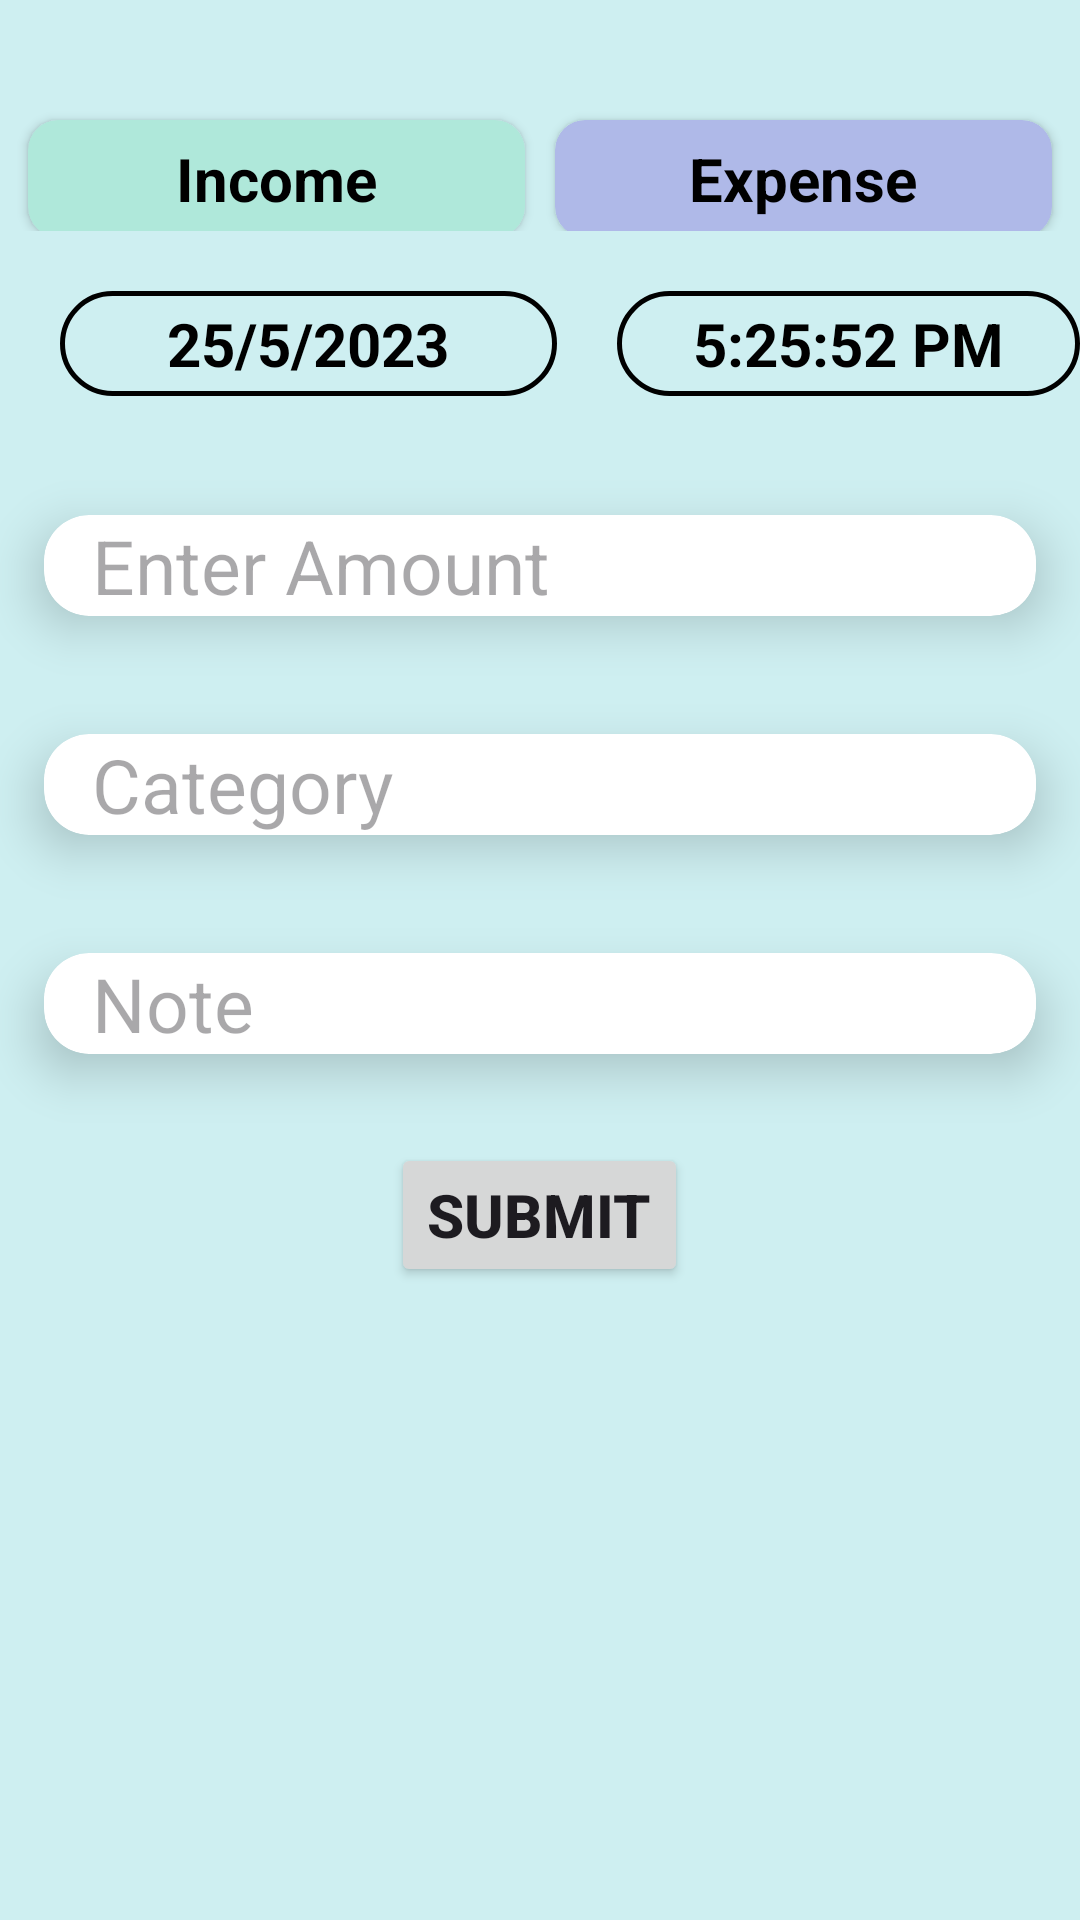

Here is an Android app screen rendered from its layout file. Give the layout XML and the strings, colors and styles it references.
<!-- AndroidManifest.xml: application theme Theme.Income_Expense -->
<!-- res/layout/fragment_add_.xml -->
<?xml version="1.0" encoding="utf-8"?>
<LinearLayout xmlns:android="http://schemas.android.com/apk/res/android"
    xmlns:app="http://schemas.android.com/apk/res-auto"
    xmlns:tools="http://schemas.android.com/tools"
    android:layout_width="match_parent"
    android:layout_height="match_parent"
    android:orientation="vertical"
    android:background="@drawable/back"
    tools:context=".Fragment.Add_Fragment">

    <LinearLayout
        android:layout_width="match_parent"
        android:layout_height="wrap_content"
        android:layout_marginTop="10dp"
        android:gravity="center">

        <androidx.cardview.widget.CardView
            android:id="@+id/cadrdIncome"
            android:layout_width="wrap_content"
            android:layout_height="wrap_content"
            android:layout_marginTop="16dp"
            app:cardBackgroundColor="#AFE8DA"
            app:cardCornerRadius="10dp"
            app:cardUseCompatPadding="true">

            <TextView
                android:layout_width="wrap_content"
                android:layout_height="wrap_content"
                android:layout_gravity="center"
                android:ems="7"
                android:gravity="center"
                android:textColor="@color/black"
                android:padding="6dp"
                android:text="Income"
                android:textSize="20dp"
                android:textStyle="bold" />

        </androidx.cardview.widget.CardView>

        <androidx.cardview.widget.CardView
            android:id="@+id/cadrdExpense"
            android:layout_width="wrap_content"
            android:layout_height="wrap_content"
            android:layout_marginTop="16dp"
            app:cardBackgroundColor="#AFB9E8"
            app:cardCornerRadius="10dp"
            app:cardUseCompatPadding="true">

            <TextView
                android:layout_width="wrap_content"
                android:layout_height="wrap_content"
                android:layout_gravity="center"
                android:ems="7"
                android:gravity="center"
                android:padding="6dp"
                android:text="Expense"
                android:textColor="@color/black"
                android:textSize="20dp"
                android:textStyle="bold" />

        </androidx.cardview.widget.CardView>

    </LinearLayout>

    <LinearLayout
        android:layout_width="match_parent"
        android:layout_height="wrap_content"
        android:layout_marginTop="20dp"
        android:layout_marginBottom="20dp">

        <TextView
            android:id="@+id/txtDateAdd"
            android:layout_width="wrap_content"
            android:layout_height="wrap_content"
            android:layout_marginLeft="20dp"
            android:background="@drawable/lineadd"
            android:textColor="@color/black"
            android:ems="7"
            android:gravity="center"
            android:padding="4dp"
            android:text="25/5/2023"
            android:textSize="20dp"
            android:textStyle="bold" />

        <TextView
            android:id="@+id/txtTimeAdd"
            android:layout_width="wrap_content"
            android:layout_height="wrap_content"
            android:layout_marginLeft="20dp"
            android:background="@drawable/lineadd"
            android:ems="7"
            android:textColor="@color/black"
            android:gravity="center"
            android:padding="4dp"
            android:text="5:25:52 PM"
            android:textSize="20dp"
            android:textStyle="bold" />

    </LinearLayout>

    <androidx.cardview.widget.CardView
        android:layout_width="match_parent"
        android:layout_height="wrap_content"
        app:cardCornerRadius="15dp"
        app:cardElevation="10dp"
        app:cardUseCompatPadding="true">

        <EditText
            android:id="@+id/edtAmount"
            android:layout_width="match_parent"
            android:layout_height="wrap_content"
            android:background="@null"
            android:hint="Enter Amount"
            android:inputType="number"
            android:paddingLeft="16dp"
            android:textColor="@color/black"
            android:textSize="25dp" />

    </androidx.cardview.widget.CardView>

    <androidx.cardview.widget.CardView
        android:layout_width="match_parent"
        android:layout_height="wrap_content"
        app:cardCornerRadius="15dp"
        app:cardElevation="10dp"
        app:cardUseCompatPadding="true">

        <EditText
            android:id="@+id/edtCategory"
            android:layout_width="match_parent"
            android:layout_height="wrap_content"
            android:background="@null"
            android:hint="Category"
            android:inputType="text"
            android:paddingLeft="16dp"
            android:textColor="@color/black"
            android:textSize="25dp" />

    </androidx.cardview.widget.CardView>

    <androidx.cardview.widget.CardView
        android:layout_width="match_parent"
        android:layout_height="wrap_content"
        app:cardCornerRadius="15dp"
        app:cardElevation="10dp"
        app:cardUseCompatPadding="true">

        <EditText
            android:id="@+id/edtNote"
            android:layout_width="match_parent"
            android:layout_height="wrap_content"
            android:background="@null"
            android:hint="Note"
            android:inputType="text"
            android:paddingLeft="16dp"
            android:textColor="@color/black"
            android:textSize="25dp" />

    </androidx.cardview.widget.CardView>

    <Button
        android:id="@+id/btnSubmit"
        android:layout_width="wrap_content"
        android:layout_height="wrap_content"
        android:layout_gravity="center"
        android:layout_margin="10dp"
        android:gravity="center"
        android:text="Submit"
        android:textSize="20dp"
        android:textStyle="bold" />

</LinearLayout>
<!-- resources referenced by this layout -->
<resources>
  <!-- drawable back (drawable) -->
  <?xml version="1.0" encoding="utf-8"?>
  <shape xmlns:android="http://schemas.android.com/apk/res/android">
      <solid android:color="#D2C4EFEE" />
  
  </shape>
  <!-- drawable lineadd (drawable) -->
  <?xml version="1.0" encoding="utf-8"?>
  <shape xmlns:android="http://schemas.android.com/apk/res/android">
  
      <stroke
          android:width="1.7dp"
          android:color="@color/black" />
      <corners android:radius="300dp" />
  
  </shape>
  <style name="Theme.Income_Expense" parent="Base.Theme.Income_Expense" />
  <style name="Base.Theme.Income_Expense" parent="Theme.Material3.DayNight.NoActionBar">
          
          
      </style>
  <!-- not gathered from this repository: default colours our renderer supplied (Android Studio template values) -->
  <color name="black">#FF000000</color>
</resources>
